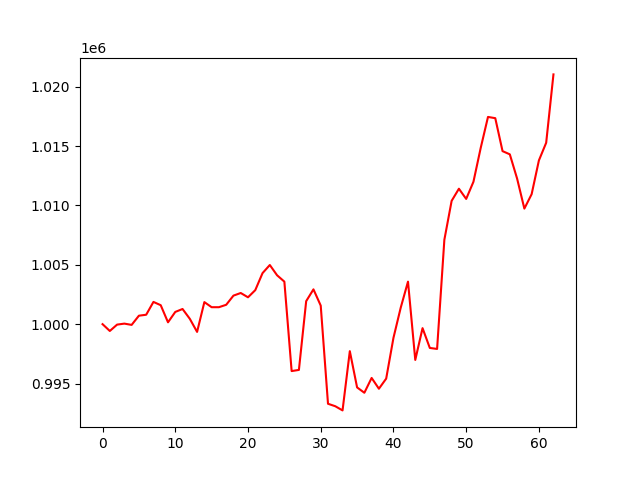

Source data for this figure (header and first rows):
account_value, date, daily_return
1000000, 2017-07-05, 
999426, 2017-07-06, -0.0005738
999962, 2017-07-07, 0.0005361
1000045, 2017-07-10, 8.346038800799427e-05
999938, 2017-07-11, -0.0001072
1000713, 2017-07-12, 0.0007747
1000793, 2017-07-13, 7.99964884865556e-05
1001873, 2017-07-14, 0.00108
1001596, 2017-07-17, -0.000277
1000156, 2017-07-18, -0.001438
1001030, 2017-07-19, 0.0008738
1001278, 2017-07-20, 0.0002478
1000449, 2017-07-21, -0.0008274
999348, 2017-07-24, -0.001101
1001857, 2017-07-25, 0.002511
1001428, 2017-07-26, -0.0004283
1001428, 2017-07-27, 0.0
1001631, 2017-07-28, 0.0002025
1002402, 2017-07-31, 0.0007703
1002625, 2017-08-01, 0.0002216
1002263, 2017-08-02, -0.0003611
1002864, 2017-08-03, 0.0006004
1004299, 2017-08-04, 0.001431
1004981, 2017-08-07, 0.0006794
1004115, 2017-08-08, -0.0008617
1003581, 2017-08-09, -0.000532
996049, 2017-08-10, -0.007505
996147, 2017-08-11, 9.810518530417589e-05
1001937, 2017-08-14, 0.005812
1002931, 2017-08-15, 0.0009928
1001563, 2017-08-16, -0.001364
993297, 2017-08-17, -0.008253
993088, 2017-08-18, -0.0002099
992738, 2017-08-21, -0.0003532
997725, 2017-08-22, 0.005024
994673, 2017-08-23, -0.003059
994223, 2017-08-24, -0.000453
995471, 2017-08-25, 0.001255
994563, 2017-08-28, -0.0009122
995413, 2017-08-29, 0.0008555
998845, 2017-08-30, 0.003447
1001390, 2017-08-31, 0.002548
1003581, 2017-09-01, 0.002189
996988, 2017-09-05, -0.006569
999664, 2017-09-06, 0.002684
997997, 2017-09-07, -0.001668
997914, 2017-09-08, -8.380850982847576e-05
1007108, 2017-09-11, 0.009213
1010383, 2017-09-12, 0.003251
1011405, 2017-09-13, 0.001012
1010546, 2017-09-14, -0.000849
1011993, 2017-09-15, 0.001431
1014848, 2017-09-18, 0.002822
1017451, 2017-09-19, 0.002565
1017346, 2017-09-20, -0.0001034
1014571, 2017-09-21, -0.002727
1014301, 2017-09-22, -0.0002664
1012262, 2017-09-25, -0.00201
1009731, 2017-09-26, -0.0025
1010946, 2017-09-27, 0.001203
... 3 more rows
